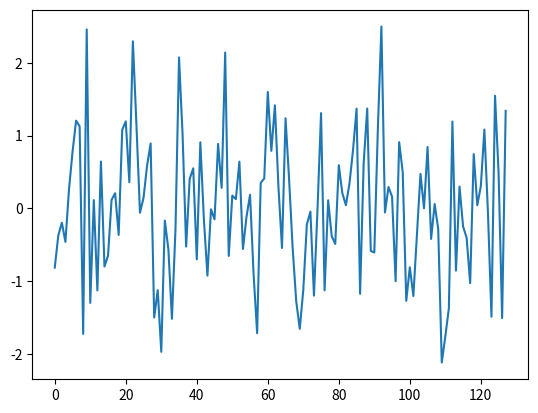
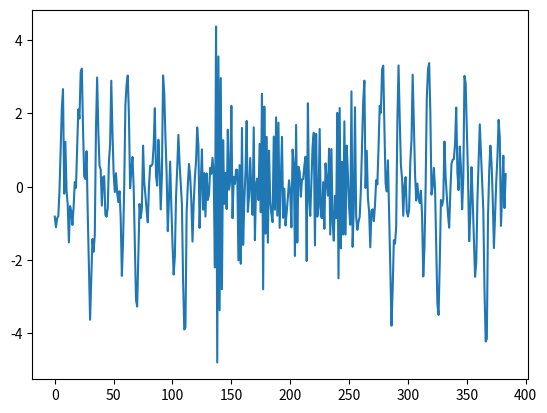
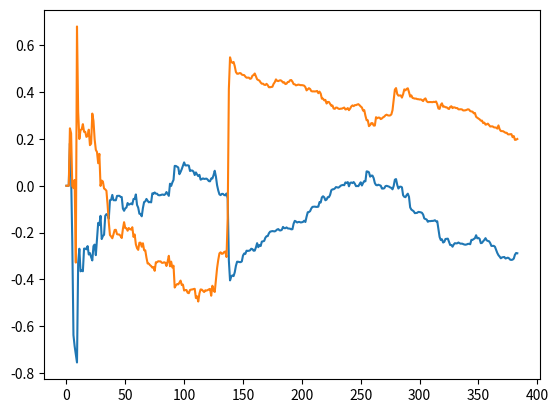
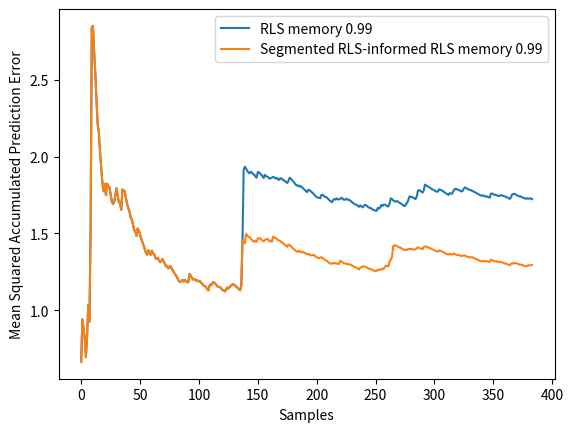
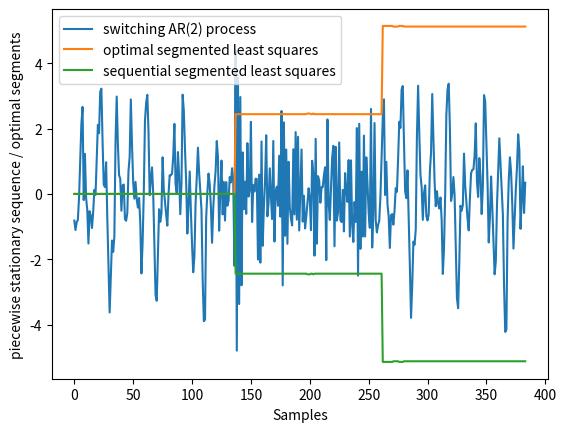

These charts were generated, in order, by the following Python code:
import numpy as np
import scipy as sp
import scipy.signal as signal
from scipy.io import loadmat

import matplotlib.pyplot as plt

def lpc(y, p):
    c = np.correlate(y,y,mode = 'full')
    c = c[len(y)-1:]
    r = np.array(c)
    r[1:] = np.conj(r[1:])
    
    a = sp.linalg.solve_toeplitz((c[:p],r[:p]),-c[1:p+1])
    
    # R = np.linalg.toeplitz(c[:p],r[:p])
    
    
    b = np.ones((len(y)-1,))
    b[:] = np.convolve(y,a)[:len(y)-1]
    y_z = np.zeros((len(y)-1,))
    y_z[:] = y[1:]
    #g = np.sum((y_z[:]-b)**2)/(len(y))
    g = np.var(y_z[:]+b)
    #g = np.var( sp.linalg.solve_toeplitz(c[:p],r[:p]).dot(a)+c[1:p+1] )
    
    a = np.concatenate(([1],a))
    
    
    return a,g


x = np.random.randn(128)
###################for debugging
# from_matlab= loadmat('data.mat')
# x= from_matlab['x'].flatten()
##################
plt.figure()
plt.plot(x)
plt.show()

a=np.array([[1, -0.9, 0.4],
            [1, 0.9, 0.2],
            [1, -0.99, 0.5]])

y= np.array([])

for i in np.arange(np.shape(a)[0]):
    y = np.concatenate((y,signal.lfilter([1.0],a[i,:],x)) )

plt.figure()
plt.plot(y.flatten())
plt.show()


N = len(y)
mo = 3
C = np.zeros((1,mo))
R= np.eye(mo)
alpha = 0.99
ahat=np.zeros((mo,N))
yhat = np.zeros((N,))
#%%RLS
for i in np.arange(N):
    if( i >= mo ):
        C[:] = y[i-mo:i].reshape((1,-1))
    else:
        C[:] = np.zeros((1,mo))

    R = alpha*R + C.T.dot(C)

    if(i>=mo-1):
        yhat[i] = np.dot(C,ahat[:,i-1])
        ahat[:,i] = ahat[:,i-1]+np.linalg.lstsq(R,C.flatten()*(y[i]-yhat[i]),rcond=None)[0]
    else:
        yhat[i] = 0
        ahat[:,i] = np.linalg.lstsq( R,C.flatten()*(y[i]-yhat[i]) ,rcond=None)[0]

    if(i%100 == 0):
        print('RLS iter:' + str(i))
plt.figure()
plt.plot(ahat[0,:])
plt.plot(ahat[1,:])
plt.show()
#%%Calculate the pair-wise errors
E = np.zeros((N,N))
for i in np.arange(N):
    for j in np.arange(N):
        if(j-i+1>mo):
            [a,g] =  lpc(y[i:j+1],mo)
            E[i,j]= g*(j-i+1)
        else:
            E[i,j] = np.sum(y[i:j+1]**2)
    if(i%100 == 0):
        print('E iter: ' + str(i))

M = np.zeros((N,))
MI = np.zeros((N,),dtype = 'int32')
Const = 6*np.var(y)

#Batch Segmented LS
for j in np.arange(N):
    cost = E[:j+1,j] + Const + np.concatenate(([0],M[:j]) )
    MI[j] = np.argmin(cost)
    M[j]=cost[MI[j]]

#Seguentially achievable:
T = np.zeros((N,))
TI = np.zeros((N,),dtype = 'int32')
MM = np.zeros((N,))
MMI = np.zeros((N,),dtype = 'int32')

for i in np.arange(N):
    for j in np.arange(i+1):
        cost = E[:j+1,j] + Const + np.concatenate(([0],T[:j]) )
        TI[j] = np.argmin(cost)
        T[j] = cost[TI[j]]
    MM[i]=T[i]
    MMI[i]=TI[i]

#%%segRLS-reset RLS
alpha = 0.99
ahat2 = np.zeros((mo,N))
yhat2 = np.zeros((N,))
R = np.eye(mo)
for i in np.arange(N):
    if(i>=mo):
        C = y[i-mo:i].reshape((1,-1))
    else:
        C = np.zeros((1,mo))

    if(i > 0 and ( (MMI[i]-MMI[i-1]) > 2 ) ):
        R = C.T.dot(C)+np.eye(mo)
    else:
        R = alpha*R + C.T.dot(C)

    if(i >= mo-1):
        yhat2[i] = C.dot(ahat2[:,i-1])
        ahat2[:,i] = ahat2[:,i-1]+np.linalg.lstsq(R, C.flatten()*(y[i]-yhat2[i]),rcond=None)[0]
    else:
        yhat2[i] = 0
        ahat2[:,i] = np.linalg.lstsq(R, C.flatten()*(y[i]-yhat2[i]),rcond=None)[0]
    
    if(i%100 == 0):
        print('RLS2 iter: ' + str(i))
plt.figure()
plt.plot(np.cumsum((y-yhat)**2)/np.arange(1,N+1),label = 'RLS memory 0.99')
plt.plot(np.cumsum((y-yhat2)**2)/np.arange(1,N+1),label = 'Segmented RLS-informed RLS memory 0.99')
plt.legend()
plt.xlabel('Samples')
plt.ylabel('Mean Squared Accumulated Prediction Error')
plt.show()


plt.figure()
plt.plot(y, label = 'switching AR(2) process' )
plt.plot(MI/50,label = 'optimal segmented least squares')
plt.plot(-MMI/50, label = 'sequential segmented least squares')
plt.legend()
plt.xlabel('Samples')
plt.ylabel('piecewise stationary sequence / optimal segments')
plt.show()

